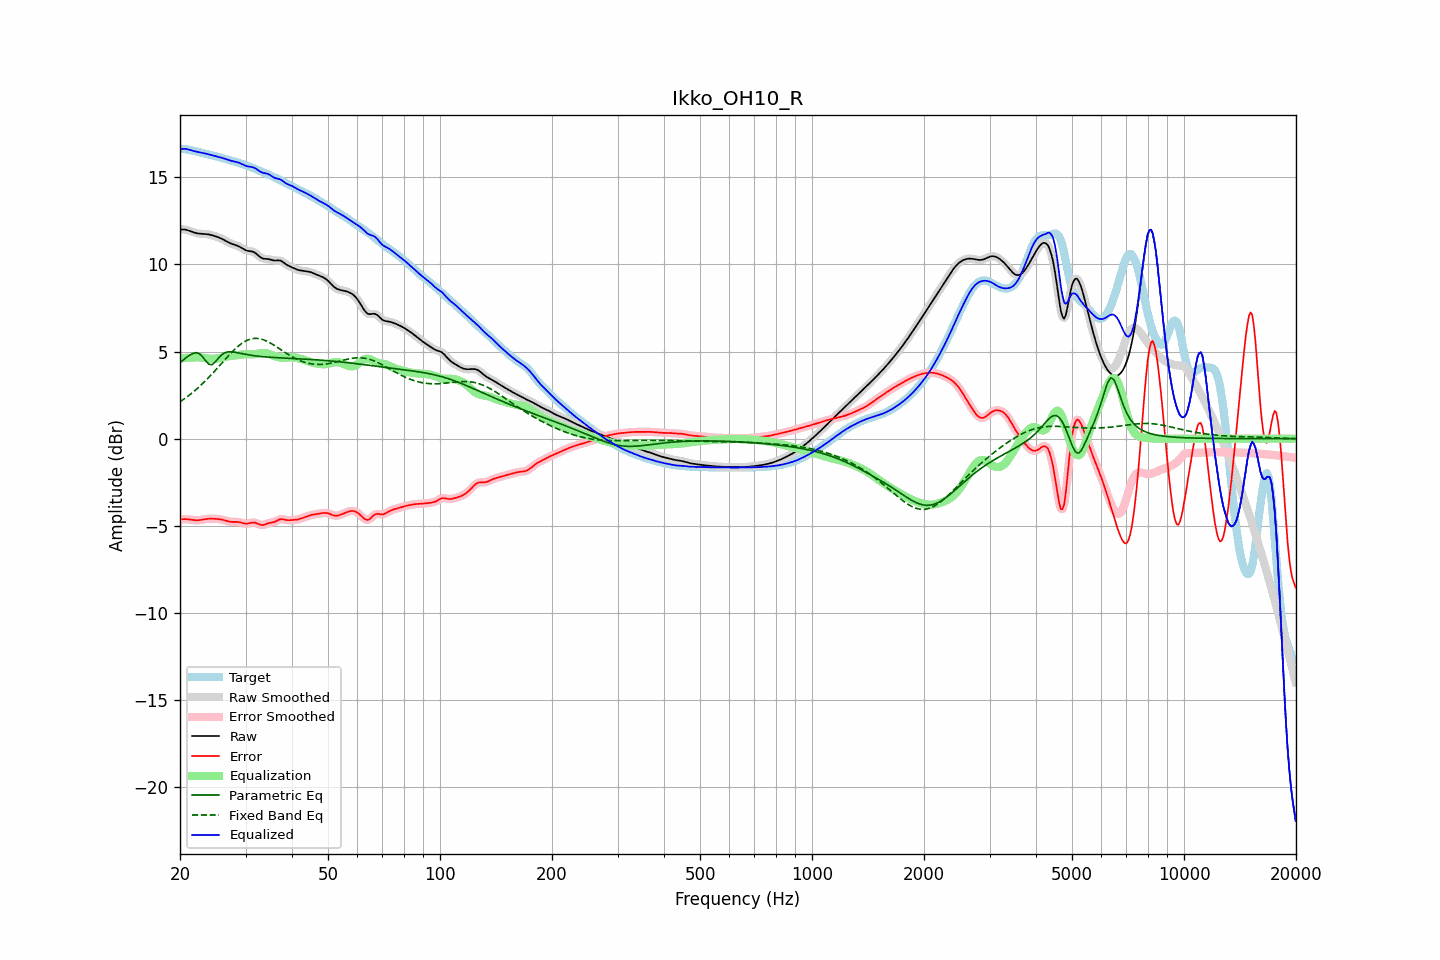

Data behind this chart, as committed beside it:
frequency, raw, error, smoothed, error_smoothed, equalization, parametric_eq, fixed_band_eq, equalized_raw, equalized_smoothed, target
20.00, 11.99, -4.63, 11.99, -4.63, 4.61, 4.37, 2.12, 16.60, 16.60, 16.62
20.20, 12.00, -4.62, 12.00, -4.62, 4.61, 4.44, 2.18, 16.61, 16.61, 16.62
20.40, 12.00, -4.61, 12.00, -4.61, 4.62, 4.51, 2.24, 16.62, 16.62, 16.61
20.61, 12.00, -4.61, 11.99, -4.61, 4.63, 4.59, 2.31, 16.62, 16.62, 16.60
20.81, 11.98, -4.61, 11.98, -4.61, 4.64, 4.66, 2.37, 16.61, 16.61, 16.59
21.02, 11.95, -4.62, 11.95, -4.62, 4.64, 4.72, 2.44, 16.59, 16.59, 16.57
21.23, 11.92, -4.64, 11.92, -4.64, 4.65, 4.79, 2.51, 16.56, 16.56, 16.55
21.44, 11.88, -4.65, 11.88, -4.65, 4.65, 4.84, 2.59, 16.53, 16.53, 16.54
21.66, 11.85, -4.67, 11.85, -4.67, 4.66, 4.89, 2.66, 16.51, 16.51, 16.52
21.87, 11.82, -4.68, 11.82, -4.68, 4.67, 4.91, 2.74, 16.49, 16.49, 16.49
22.09, 11.79, -4.68, 11.79, -4.68, 4.67, 4.93, 2.82, 16.46, 16.46, 16.47
22.31, 11.77, -4.68, 11.77, -4.68, 4.67, 4.90, 2.90, 16.44, 16.44, 16.45
22.54, 11.76, -4.67, 11.76, -4.67, 4.66, 4.87, 2.98, 16.42, 16.42, 16.43
22.76, 11.75, -4.66, 11.75, -4.66, 4.65, 4.79, 3.07, 16.40, 16.40, 16.41
22.99, 11.75, -4.64, 11.75, -4.64, 4.64, 4.71, 3.15, 16.39, 16.39, 16.38
23.22, 11.74, -4.62, 11.74, -4.62, 4.63, 4.59, 3.24, 16.37, 16.37, 16.36
23.45, 11.73, -4.61, 11.73, -4.61, 4.61, 4.47, 3.33, 16.35, 16.35, 16.34
23.69, 11.72, -4.60, 11.72, -4.60, 4.60, 4.36, 3.43, 16.33, 16.33, 16.32
23.92, 11.71, -4.59, 11.71, -4.59, 4.59, 4.27, 3.52, 16.30, 16.30, 16.30
24.16, 11.69, -4.59, 11.69, -4.59, 4.59, 4.25, 3.62, 16.28, 16.28, 16.28
24.40, 11.67, -4.59, 11.67, -4.59, 4.59, 4.25, 3.72, 16.25, 16.25, 16.25
24.65, 11.64, -4.59, 11.64, -4.59, 4.59, 4.32, 3.82, 16.23, 16.23, 16.23
24.89, 11.61, -4.60, 11.61, -4.60, 4.59, 4.41, 3.92, 16.20, 16.20, 16.21
25.14, 11.58, -4.60, 11.58, -4.60, 4.60, 4.52, 4.02, 16.18, 16.18, 16.18
25.39, 11.54, -4.61, 11.54, -4.61, 4.61, 4.63, 4.12, 16.16, 16.16, 16.15
25.65, 11.50, -4.62, 11.50, -4.62, 4.63, 4.73, 4.23, 16.13, 16.13, 16.13
25.91, 11.46, -4.64, 11.46, -4.64, 4.65, 4.82, 4.33, 16.11, 16.11, 16.10
26.16, 11.42, -4.66, 11.42, -4.66, 4.67, 4.88, 4.43, 16.08, 16.08, 16.08
26.43, 11.37, -4.69, 11.37, -4.69, 4.69, 4.93, 4.54, 16.05, 16.05, 16.05
26.69, 11.31, -4.71, 11.31, -4.71, 4.71, 4.96, 4.64, 16.02, 16.02, 16.03
26.96, 11.26, -4.74, 11.26, -4.74, 4.73, 4.98, 4.74, 15.99, 15.99, 16.00
27.23, 11.22, -4.76, 11.22, -4.76, 4.74, 4.98, 4.84, 15.96, 15.96, 15.98
27.50, 11.18, -4.77, 11.18, -4.77, 4.75, 4.98, 4.94, 15.93, 15.93, 15.95
27.77, 11.15, -4.77, 11.15, -4.77, 4.76, 4.97, 5.03, 15.91, 15.91, 15.92
28.05, 11.12, -4.77, 11.12, -4.77, 4.77, 4.96, 5.12, 15.89, 15.89, 15.89
28.33, 11.09, -4.77, 11.09, -4.77, 4.78, 4.94, 5.20, 15.87, 15.87, 15.86
28.62, 11.05, -4.77, 11.05, -4.77, 4.79, 4.93, 5.29, 15.85, 15.85, 15.83
28.90, 11.01, -4.79, 11.01, -4.79, 4.81, 4.91, 5.36, 15.82, 15.81, 15.80
29.19, 10.96, -4.81, 10.95, -4.81, 4.82, 4.89, 5.43, 15.78, 15.77, 15.77
29.48, 10.90, -4.84, 10.90, -4.84, 4.83, 4.87, 5.50, 15.73, 15.73, 15.74
29.78, 10.85, -4.86, 10.85, -4.86, 4.84, 4.85, 5.56, 15.69, 15.69, 15.71
30.08, 10.80, -4.87, 10.81, -4.87, 4.84, 4.83, 5.61, 15.64, 15.65, 15.67
30.38, 10.77, -4.87, 10.78, -4.86, 4.84, 4.82, 5.65, 15.61, 15.62, 15.64
30.68, 10.76, -4.85, 10.76, -4.85, 4.84, 4.80, 5.69, 15.60, 15.60, 15.61
30.99, 10.75, -4.82, 10.75, -4.83, 4.84, 4.79, 5.72, 15.59, 15.59, 15.58
31.30, 10.73, -4.81, 10.73, -4.81, 4.84, 4.77, 5.74, 15.57, 15.57, 15.54
31.61, 10.70, -4.80, 10.69, -4.81, 4.85, 4.76, 5.75, 15.54, 15.54, 15.50
31.93, 10.64, -4.82, 10.64, -4.83, 4.86, 4.75, 5.75, 15.50, 15.50, 15.46
32.24, 10.56, -4.86, 10.56, -4.86, 4.87, 4.74, 5.75, 15.44, 15.44, 15.42
32.57, 10.48, -4.90, 10.48, -4.90, 4.89, 4.73, 5.74, 15.37, 15.37, 15.39
32.89, 10.41, -4.94, 10.41, -4.93, 4.90, 4.72, 5.72, 15.31, 15.31, 15.35
33.22, 10.36, -4.95, 10.36, -4.95, 4.91, 4.71, 5.70, 15.27, 15.27, 15.31
33.55, 10.32, -4.94, 10.33, -4.94, 4.91, 4.70, 5.67, 15.24, 15.24, 15.27
33.89, 10.31, -4.91, 10.31, -4.91, 4.91, 4.69, 5.63, 15.22, 15.22, 15.23
34.23, 10.31, -4.88, 10.31, -4.88, 4.89, 4.68, 5.59, 15.20, 15.20, 15.19
34.57, 10.30, -4.84, 10.30, -4.85, 4.87, 4.68, 5.55, 15.17, 15.17, 15.15
34.92, 10.28, -4.82, 10.28, -4.83, 4.84, 4.67, 5.50, 15.12, 15.12, 15.10
35.27, 10.25, -4.81, 10.25, -4.81, 4.80, 4.66, 5.44, 15.06, 15.06, 15.06
35.62, 10.23, -4.79, 10.23, -4.79, 4.77, 4.66, 5.39, 15.00, 15.00, 15.02
35.97, 10.22, -4.76, 10.22, -4.76, 4.73, 4.65, 5.33, 14.95, 14.95, 14.98
... 635 more rows
